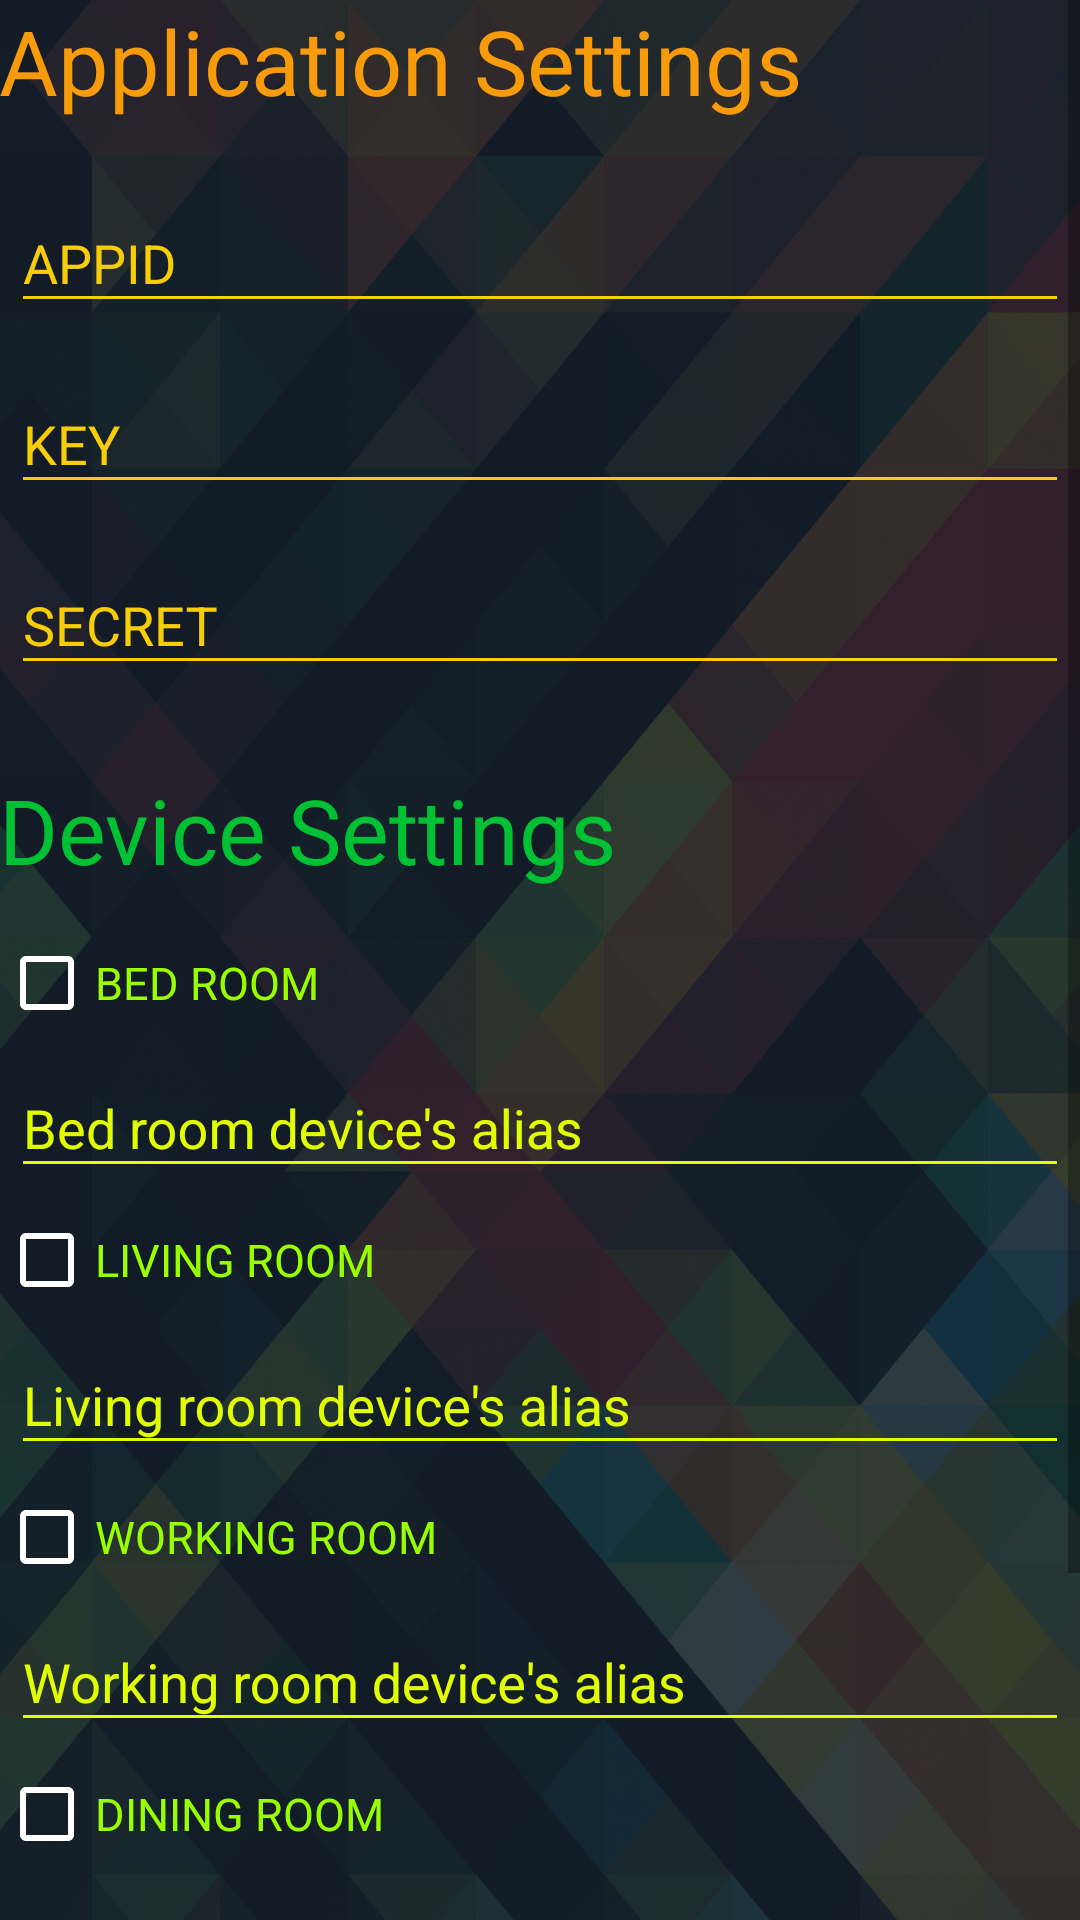

Android layout source for this screen:
<!-- AndroidManifest.xml: application theme AppTheme -->
<!-- res/layout/activity_setting_page.xml -->
<?xml version="1.0" encoding="utf-8"?>
<ScrollView xmlns:android="http://schemas.android.com/apk/res/android"
    android:layout_width="fill_parent"
    android:layout_height="wrap_content"
    xmlns:app="http://schemas.android.com/apk/res-auto"
    android:orientation="vertical"
    android:fillViewport="false">

    <LinearLayout xmlns:android="http://schemas.android.com/apk/res/android"
        xmlns:tools="http://schemas.android.com/tools"
        android:id="@+id/activity_setting_page"
        android:layout_width="match_parent"
        android:layout_height="wrap_content"
        android:paddingBottom="@dimen/activity_vertical_margin"
        android:paddingLeft="@dimen/activity_horizontal_margin"
        android:paddingRight="@dimen/activity_horizontal_margin"
        android:paddingTop="@dimen/activity_vertical_margin"
        android:orientation="vertical"
        android:background="@mipmap/wallapp"
        tools:context="com.example.supawinee.smartlightforsmarthome.SettingPage">

        <TextView
            android:text="Application Settings"
            android:layout_width="match_parent"
            android:layout_height="wrap_content"
            android:textSize="30dp"
            android:layout_marginBottom="15dp"
            android:textColor="#f79b0a"
            android:layout_weight="0.00" />

        <LinearLayout
        android:layout_width="match_parent"
        android:layout_height="wrap_content"
        android:orientation="vertical">

            <android.support.design.widget.TextInputLayout
                android:layout_width="match_parent"
                android:layout_height="wrap_content"
                android:textColorHint="#f7cd0a">

                <android.support.design.widget.TextInputEditText
                    android:layout_width="match_parent"
                    android:layout_height="wrap_content"
                    android:hint="APPID"
                    android:id="@+id/appid_EditText"
                    android:inputType="text"
                    android:textColorHint="#f7cd0a"
                    android:backgroundTint="#f7cd0a"
                    android:textColor="#ffffff"
                    android:layout_marginLeft="4dp"
                    android:layout_marginRight="4dp"
                    android:layout_marginBottom="8dp"/>
            </android.support.design.widget.TextInputLayout>
        </LinearLayout>



        <LinearLayout
            android:layout_width="match_parent"
            android:layout_height="wrap_content"
            android:orientation="vertical">

            <android.support.design.widget.TextInputLayout
                android:layout_width="match_parent"
                android:layout_height="wrap_content"
                app:passwordToggleTint="#f7cd0a"
                android:textColorHint="#f7cd0a">

                <android.support.design.widget.TextInputEditText
                    android:layout_width="match_parent"
                    android:layout_height="wrap_content"
                    android:hint="KEY"
                    android:id="@+id/key_EditText"
                    android:inputType="textPassword"
                    android:backgroundTint="#f7cd0a"
                    android:textColor="#ffffff"
                    android:layout_marginLeft="4dp"
                    android:layout_marginRight="4dp"
                    android:layout_marginBottom="8dp"/>
            </android.support.design.widget.TextInputLayout>
        </LinearLayout>





        <LinearLayout
            android:layout_width="match_parent"
            android:layout_height="wrap_content"
            android:orientation="vertical">


            <android.support.design.widget.TextInputLayout
                android:layout_width="match_parent"
                android:layout_height="wrap_content"
                app:passwordToggleTint="#f7cd0a"
                android:textColorHint="#f7cd0a">

                <android.support.design.widget.TextInputEditText
                    android:layout_width="match_parent"
                    android:layout_height="wrap_content"
                    android:hint="SECRET"
                    android:id="@+id/secret_EditText"
                    android:inputType="textPassword"
                    android:textColorHint="#f7cd0a"
                    android:textColor="#ffffff"
                    android:backgroundTint="#f7cd0a"
                    android:layout_marginLeft="4dp"
                    android:layout_marginRight="4dp"
                    android:layout_marginBottom="8dp"/>
            </android.support.design.widget.TextInputLayout>
        </LinearLayout>


        <TextView
            android:text="Device Settings"
            android:layout_width="match_parent"
            android:layout_height="wrap_content"
            android:textSize="30dp"
            android:layout_marginTop="20dp"
            android:layout_marginBottom="15dp"
            android:textColor="#00C133"
            android:layout_weight="0.00" />

        <CheckBox
            android:text="BED ROOM"
            android:textColor="#99FF00"
            android:textSize="15dp"
            android:layout_width="match_parent"
            android:layout_height="wrap_content"
            android:id="@+id/checkBoxBedroom"
            android:layout_weight="0.00"
            android:buttonTint="#ffffff"/>



        <LinearLayout
            android:layout_width="match_parent"
            android:layout_height="wrap_content"
            android:orientation="vertical">

            <android.support.design.widget.TextInputLayout
                android:layout_width="match_parent"
                android:layout_height="wrap_content"
                android:textColorHint="#E1FF00">

                <android.support.design.widget.TextInputEditText
                    android:layout_width="match_parent"
                    android:layout_height="wrap_content"
                    android:hint="Bed room device's alias"
                    android:id="@+id/alias_EditText"
                    android:inputType="text"
                    android:backgroundTint="#E1FF00"
                    android:textColor="#ffffff"
                    android:layout_marginLeft="4dp"
                    android:layout_marginRight="4dp"
                    android:layout_marginBottom="8dp"/>
            </android.support.design.widget.TextInputLayout>

        </LinearLayout>







        <CheckBox
            android:text="LIVING ROOM"
            android:textColor="#99FF00"
            android:textSize="15dp"
            android:layout_width="match_parent"
            android:layout_height="wrap_content"
            android:id="@+id/checkBoxLivingroom"
            android:layout_weight="0.00"
            android:buttonTint="#ffffff"/>



        <LinearLayout
            android:layout_width="match_parent"
            android:layout_height="wrap_content"
            android:orientation="vertical">

            <android.support.design.widget.TextInputLayout
                android:layout_width="match_parent"
                android:layout_height="wrap_content"
                android:textColorHint="#E1FF00">

                <android.support.design.widget.TextInputEditText
                    android:layout_width="match_parent"
                    android:layout_height="wrap_content"
                    android:hint="Living room device's alias"
                    android:id="@+id/alias_Livingroom_EditText"
                    android:inputType="text"
                    android:backgroundTint="#E1FF00"
                    android:textColor="#ffffff"
                    android:layout_marginLeft="4dp"
                    android:layout_marginRight="4dp"
                    android:layout_marginBottom="8dp"/>
            </android.support.design.widget.TextInputLayout>

        </LinearLayout>








        <CheckBox
            android:text="WORKING ROOM"
            android:textColor="#99FF00"
            android:textSize="15dp"
            android:layout_width="match_parent"
            android:layout_height="wrap_content"
            android:id="@+id/checkBoxWorkingroom"
            android:layout_weight="0.00"
            android:buttonTint="#ffffff"/>



        <LinearLayout
            android:layout_width="match_parent"
            android:layout_height="wrap_content"
            android:orientation="vertical">

            <android.support.design.widget.TextInputLayout
                android:layout_width="match_parent"
                android:layout_height="wrap_content"
                android:textColorHint="#E1FF00">

                <android.support.design.widget.TextInputEditText
                    android:layout_width="match_parent"
                    android:layout_height="wrap_content"
                    android:hint="Working room device's alias"
                    android:id="@+id/alias_Workingroom_EditText"
                    android:inputType="text"
                    android:backgroundTint="#E1FF00"
                    android:textColor="#ffffff"
                    android:layout_marginLeft="4dp"
                    android:layout_marginRight="4dp"
                    android:layout_marginBottom="8dp"/>
            </android.support.design.widget.TextInputLayout>

        </LinearLayout>


        <CheckBox
            android:text="DINING ROOM"
            android:textColor="#99FF00"
            android:textSize="15dp"
            android:layout_width="match_parent"
            android:layout_height="wrap_content"
            android:id="@+id/checkBoxDiningroom"
            android:layout_weight="0.00"
            android:buttonTint="#ffffff"/>



        <LinearLayout
            android:layout_width="match_parent"
            android:layout_height="wrap_content"
            android:orientation="vertical">

            <android.support.design.widget.TextInputLayout
                android:layout_width="match_parent"
                android:layout_height="wrap_content"
                android:textColorHint="#E1FF00">

                <android.support.design.widget.TextInputEditText
                    android:layout_width="match_parent"
                    android:layout_height="wrap_content"
                    android:hint="Dining room device's alias"
                    android:id="@+id/alias_Diningroom_EditText"
                    android:inputType="text"
                    android:backgroundTint="#E1FF00"
                    android:textColor="#ffffff"
                    android:layout_marginLeft="4dp"
                    android:layout_marginRight="4dp"
                    android:layout_marginBottom="8dp"/>
            </android.support.design.widget.TextInputLayout>

        </LinearLayout>










        <LinearLayout
            android:layout_width="match_parent"
            android:layout_height="100dp"
            android:orientation="horizontal"
            android:gravity="center">
            <Button
                android:text="COMMIT"
                android:layout_width="wrap_content"
                android:layout_height="wrap_content"
                android:id="@+id/btn_commitSetting"
                android:onClick="commitSetting"
                android:layout_marginTop="10dp"
                android:background="#414141"
                android:textColor="#ffffff"/>



        </LinearLayout>

    </LinearLayout>
</ScrollView>
<!-- resources referenced by this layout -->
<resources>
  <!-- mipmap wallapp: png bitmap (mipmap-xxhdpi, 603950 bytes) -->
  <style name="AppTheme" parent="Theme.AppCompat.Light.DarkActionBar">
          
          <item name="colorPrimary">#111a23</item>
          <item name="colorPrimaryDark">#111a23</item>
          <item name="colorAccent">@color/colorAccent</item>
      </style>
  <!-- not gathered from this repository: default colours our renderer supplied (Android Studio template values) -->
  <color name="colorAccent">#FF03DAC5</color>
</resources>
